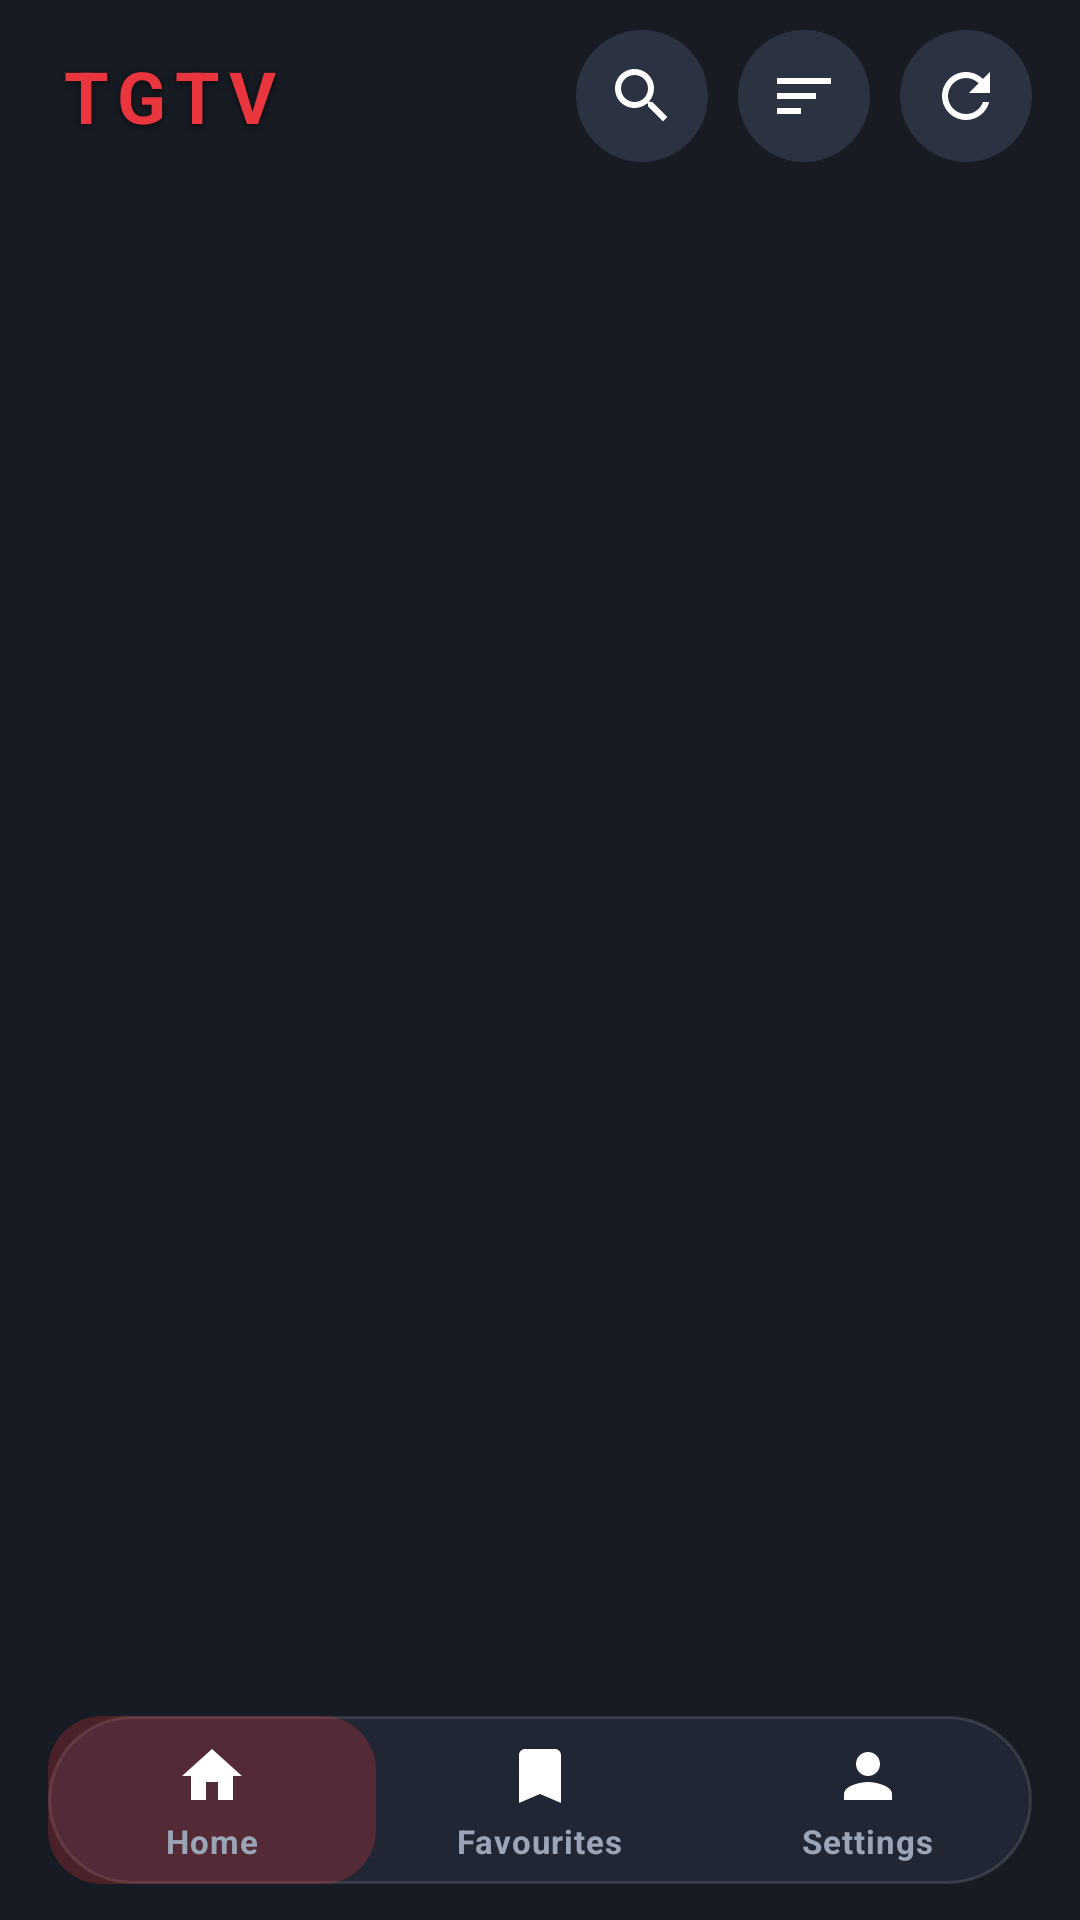

Write the Android layout XML for this screen, with the resource values it uses.
<!-- AndroidManifest.xml: application theme Theme.TGTVMobile -->
<!-- res/layout/activity_home.xml -->
<?xml version="1.0" encoding="utf-8"?>
<LinearLayout xmlns:android="http://schemas.android.com/apk/res/android"
    xmlns:app="http://schemas.android.com/apk/res-auto"
    android:layout_width="match_parent"
    android:layout_height="match_parent"
    android:background="@color/bg"
    android:fitsSystemWindows="true"
    android:orientation="vertical">

    
    <LinearLayout
        android:layout_width="match_parent"
        android:layout_height="wrap_content"
        android:gravity="center_vertical"
        android:orientation="horizontal"
        android:paddingStart="20dp"
        android:paddingTop="10dp"
        android:paddingEnd="16dp">

        <TextView
            android:id="@+id/titleBar"
            android:layout_width="0dp"
            android:layout_height="wrap_content"
            android:layout_weight="1"
            android:shadowColor="#99000000"
            android:shadowDy="2"
            android:shadowRadius="6"
            android:letterSpacing="0.12"
            android:text="TGTV"
            android:textColor="@color/accent"
            android:textSize="24sp"
            android:textStyle="bold" />

        <ImageButton
            android:id="@+id/btnSearch"
            android:layout_width="44dp"
            android:layout_height="44dp"
            android:background="@drawable/bg_circle_dark"
            android:contentDescription="Search library"
            android:src="@drawable/ic_search"
            app:tint="@color/text_primary" />

        <ImageButton
            android:id="@+id/btnSort"
            android:layout_width="44dp"
            android:layout_height="44dp"
            android:layout_marginStart="10dp"
            android:background="@drawable/bg_circle_dark"
            android:contentDescription="Sort library"
            android:src="@drawable/ic_sort"
            app:tint="@color/text_primary" />

        <ImageButton
            android:id="@+id/btnRefresh"
            android:layout_marginStart="10dp"
            android:layout_width="44dp"
            android:layout_height="44dp"
            android:background="@drawable/bg_circle_dark"
            android:contentDescription="Refresh"
            android:src="@drawable/ic_refresh"
            app:tint="@color/text_primary" />
    </LinearLayout>

    
    <LinearLayout
        android:id="@+id/searchRow"
        android:layout_width="match_parent"
        android:layout_height="wrap_content"
        android:layout_marginStart="16dp"
        android:layout_marginTop="10dp"
        android:layout_marginEnd="16dp"
        android:background="@drawable/bg_search"
        android:gravity="center_vertical"
        android:orientation="horizontal"
        android:paddingStart="16dp"
        android:paddingEnd="6dp"
        android:visibility="gone">

        <EditText
            android:id="@+id/searchInput"
            android:layout_width="0dp"
            android:layout_height="48dp"
            android:layout_weight="1"
            android:background="@null"
            android:hint="Search movies and series"
            android:imeOptions="actionSearch"
            android:inputType="text"
            android:maxLines="1"
            android:textColor="@color/text_primary"
            android:textColorHint="@color/text_hint"
            android:textSize="15sp" />

        <ImageButton
            android:id="@+id/btnSearchClear"
            android:layout_width="44dp"
            android:layout_height="44dp"
            android:background="?attr/selectableItemBackgroundBorderless"
            android:contentDescription="Clear search"
            android:src="@drawable/ic_close"
            app:tint="@color/text_secondary" />
    </LinearLayout>

    <TextView
        android:id="@+id/status"
        android:layout_width="match_parent"
        android:layout_height="wrap_content"
        android:layout_marginStart="20dp"
        android:layout_marginTop="12dp"
        android:layout_marginEnd="20dp"
        android:gravity="center"
        android:lineSpacingExtra="4dp"
        android:paddingTop="24dp"
        android:paddingBottom="24dp"
        android:textColor="@color/text_secondary"
        android:textSize="14sp"
        android:visibility="gone" />

    
    <HorizontalScrollView
        android:id="@+id/favChipsScroll"
        android:layout_width="match_parent"
        android:layout_height="wrap_content"
        android:clipToPadding="false"
        android:paddingStart="14dp"
        android:paddingEnd="14dp"
        android:scrollbars="none"
        android:visibility="gone">

        <LinearLayout
            android:id="@+id/favChips"
            android:layout_width="wrap_content"
            android:layout_height="wrap_content"
            android:orientation="horizontal"
            android:paddingTop="8dp"
            android:paddingBottom="8dp" />
    </HorizontalScrollView>

    <androidx.recyclerview.widget.RecyclerView
        android:id="@+id/grid"
        android:layout_width="match_parent"
        android:layout_height="0dp"
        android:layout_weight="1"
        android:clipToPadding="false"
        android:paddingStart="14dp"
        android:paddingTop="6dp"
        android:paddingEnd="14dp"
        android:paddingBottom="110dp"
        android:scrollbars="none" />

    
    <com.google.android.material.bottomnavigation.BottomNavigationView
        android:id="@+id/bottomNav"
        android:layout_width="match_parent"
        android:layout_height="wrap_content"
        android:layout_marginStart="16dp"
        android:layout_marginTop="6dp"
        android:layout_marginEnd="16dp"
        android:layout_marginBottom="12dp"
        android:background="@drawable/bg_nav"
        android:elevation="16dp"
        app:itemBackground="@drawable/bg_nav_item"
        app:itemIconTint="@color/nav_item_color"
        app:itemRippleColor="@color/stroke"
        app:itemTextAppearanceActive="@style/NavLabel"
        app:itemTextAppearanceInactive="@style/NavLabel"
        app:itemTextColor="@color/nav_item_color"
        app:labelVisibilityMode="labeled"
        app:menu="@menu/bottom_nav" />
</LinearLayout>
<!-- resources referenced by this layout -->
<resources>
  <color name="accent">#FFE8353E</color>
  <color name="bg">#FF171B23</color>
  <color name="stroke">#FF333B4C</color>
  <color name="text_hint">#FF68707F</color>
  <color name="text_primary">#FFFFFFFF</color>
  <color name="text_secondary">#FF9BA5B8</color>
  <!-- drawable bg_circle_dark (drawable) -->
  <?xml version="1.0" encoding="utf-8"?>
  <selector xmlns:android="http://schemas.android.com/apk/res/android">
      <item android:state_pressed="true">
          <shape android:shape="oval">
              <solid android:color="@color/stroke" />
          </shape>
      </item>
      <item>
          <shape android:shape="oval">
              <solid android:color="@color/surface_high" />
          </shape>
      </item>
  </selector>
  <!-- drawable bg_nav (drawable) -->
  <?xml version="1.0" encoding="utf-8"?>
  <shape xmlns:android="http://schemas.android.com/apk/res/android" android:shape="rectangle">
      <solid android:color="#F2222835" />
      <corners android:radius="28dp" />
      <stroke
          android:width="1dp"
          android:color="#1FFFFFFF" />
  </shape>
  <!-- drawable bg_nav_item (drawable) -->
  <?xml version="1.0" encoding="utf-8"?>
  <selector xmlns:android="http://schemas.android.com/apk/res/android">
      <item android:state_checked="true">
          <shape android:shape="rectangle">
              <solid android:color="#40E8353E" />
              <corners android:radius="18dp" />
          </shape>
      </item>
      <item>
          <shape android:shape="rectangle">
              <solid android:color="@android:color/transparent" />
              <corners android:radius="18dp" />
          </shape>
      </item>
  </selector>
  <!-- drawable bg_search (drawable) -->
  <?xml version="1.0" encoding="utf-8"?>
  <shape xmlns:android="http://schemas.android.com/apk/res/android" android:shape="rectangle">
      <solid android:color="@color/surface" />
      <corners android:radius="24dp" />
      <stroke android:width="1dp" android:color="@color/stroke" />
  </shape>
  <!-- drawable ic_close (drawable) -->
  <?xml version="1.0" encoding="utf-8"?>
  <vector xmlns:android="http://schemas.android.com/apk/res/android"
      android:width="24dp" android:height="24dp"
      android:viewportWidth="24" android:viewportHeight="24">
      <path
          android:fillColor="#FFFFFFFF"
          android:pathData="M19,6.41L17.59,5 12,10.59 6.41,5 5,6.41 10.59,12 5,17.59 6.41,19 12,13.41 17.59,19 19,17.59 13.41,12z" />
  </vector>
  <!-- drawable ic_refresh (drawable) -->
  <?xml version="1.0" encoding="utf-8"?>
  <vector xmlns:android="http://schemas.android.com/apk/res/android"
      android:width="24dp" android:height="24dp"
      android:viewportWidth="24" android:viewportHeight="24">
      <path
          android:fillColor="#FFFFFFFF"
          android:pathData="M17.65,6.35C16.2,4.9 14.21,4 12,4c-4.42,0 -7.99,3.58 -7.99,8s3.57,8 7.99,8c3.73,0 6.84,-2.55 7.73,-6h-2.08c-0.82,2.33 -3.04,4 -5.65,4 -3.31,0 -6,-2.69 -6,-6s2.69,-6 6,-6c1.66,0 3.14,0.69 4.22,1.78L13,11h7V4l-2.35,2.35z" />
  </vector>
  <!-- drawable ic_sort (drawable) -->
  <?xml version="1.0" encoding="utf-8"?>
  <vector xmlns:android="http://schemas.android.com/apk/res/android"
      android:width="24dp"
      android:height="24dp"
      android:viewportWidth="24"
      android:viewportHeight="24">
      <path
          android:fillColor="#FFFFFFFF"
          android:pathData="M3,6h18v2H3V6zM3,11h13v2H3V11zM3,16h8v2H3V16z" />
  </vector>
  <style name="NavLabel" parent="TextAppearance.MaterialComponents.Caption">
          <item name="android:textSize">11sp</item>
          <item name="android:textStyle">bold</item>
      </style>
  <color name="surface_high">#FF2B3242</color>
  <color name="surface">#FF222835</color>
</resources>
